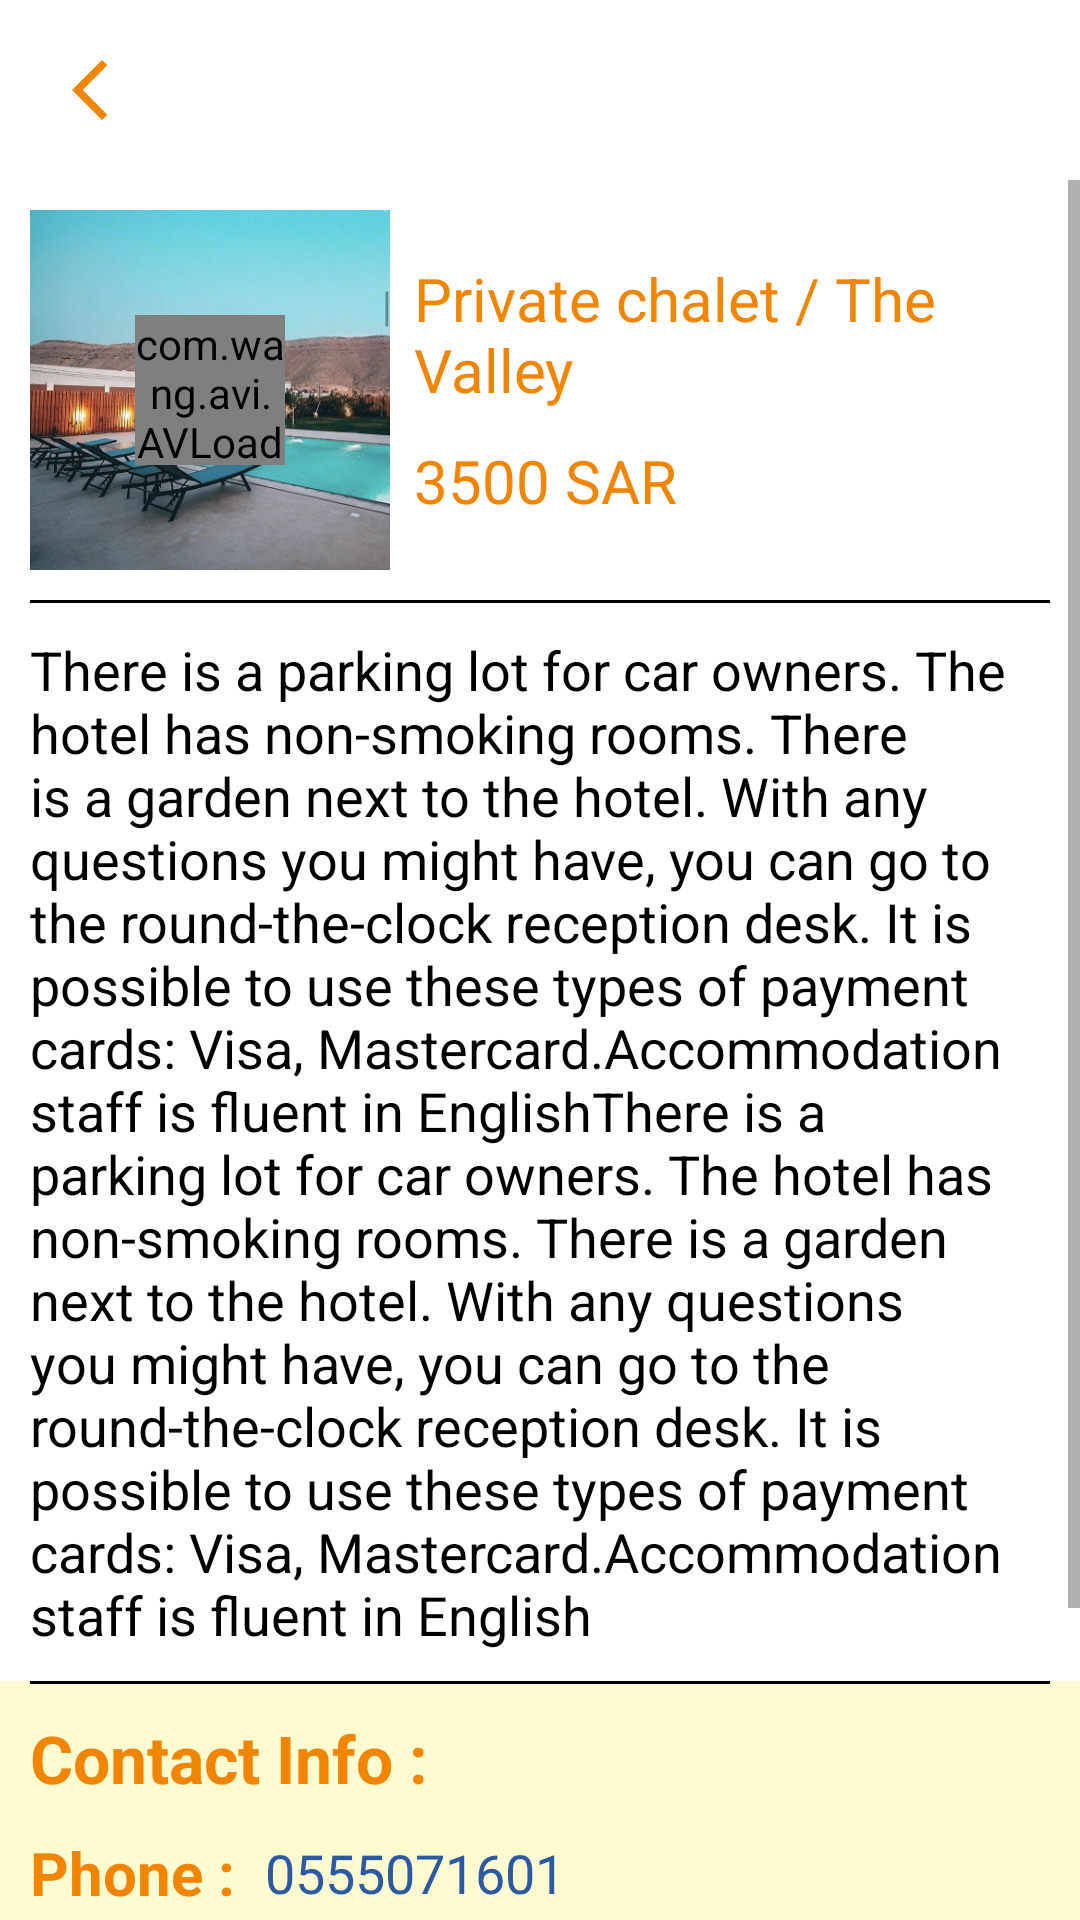

Layout XML and referenced resources for this Android screen:
<!-- AndroidManifest.xml: application theme Theme.Magharib -->
<!-- res/layout/activity_details_places.xml -->
<?xml version="1.0" encoding="utf-8"?>

<LinearLayout xmlns:android="http://schemas.android.com/apk/res/android"
    xmlns:tools="http://schemas.android.com/tools"
    android:layout_width="match_parent"
    android:layout_height="match_parent"
    xmlns:app="http://schemas.android.com/apk/res-auto"
    android:background="@color/white"
    android:orientation="vertical"
    tools:context=".Traveler.DetailsPlacesActivity">

    <androidx.appcompat.widget.AppCompatImageView
        android:id="@+id/image_back"
        android:layout_width="wrap_content"
        android:layout_height="wrap_content"
        android:layout_margin="10dp"
        android:background="?attr/selectableItemBackgroundBorderless"
        android:padding="8dp"
        android:src="@drawable/ic_back" />

    <ScrollView
        android:layout_width="match_parent"
        android:layout_height="match_parent"
        android:fillViewport="true">

        <LinearLayout
            android:layout_width="match_parent"
            android:layout_height="match_parent"
            android:orientation="vertical">

            <LinearLayout
                android:layout_width="match_parent"
                android:layout_height="wrap_content"
                android:orientation="horizontal"
                android:padding="@dimen/dp10">

                <FrameLayout
                    android:layout_width="wrap_content"
                    android:layout_height="wrap_content">

                    <androidx.appcompat.widget.AppCompatImageView
                        android:id="@+id/image_experience"
                        android:layout_width="120dp"
                        android:layout_height="120dp"
                        android:scaleType="fitXY"
                        android:src="@drawable/image_places" />

                    <com.wang.avi.AVLoadingIndicatorView
                        android:id="@+id/avi_Loading"
                        style="@style/AVLoadingIndicatorView"
                        android:layout_width="@dimen/dp50"
                        android:layout_height="@dimen/dp50"
                        android:layout_gravity="center"
                        android:visibility="visible"
                        app:indicatorColor="#2b59a2"
                        app:indicatorName="BallScaleMultipleIndicator" />

                </FrameLayout>

                <LinearLayout
                    android:layout_width="0dp"
                    android:layout_height="wrap_content"
                    android:layout_gravity="center"
                    android:layout_marginStart="@dimen/dp8"
                    android:layout_marginEnd="@dimen/dp8"
                    android:layout_weight="1"
                    android:orientation="vertical">

                    <androidx.appcompat.widget.AppCompatTextView
                        android:id="@+id/tv_name_experience"
                        android:layout_width="wrap_content"
                        android:layout_height="wrap_content"
                        android:text="Private chalet / The Valley "
                        android:textColor="@color/orange"
                        android:textSize="@dimen/sp20" />

                    <androidx.appcompat.widget.AppCompatTextView
                        android:id="@+id/tv_price_experience"
                        android:layout_width="wrap_content"
                        android:layout_height="wrap_content"
                        android:layout_marginTop="@dimen/dp10"
                        android:text="3500 SAR"
                        android:textColor="@color/orange"
                        android:textSize="@dimen/sp20" />

                </LinearLayout>
            </LinearLayout>

            <View
                android:layout_width="match_parent"
                android:layout_height="1dp"
                android:layout_marginStart="@dimen/dp10"
                android:layout_marginEnd="@dimen/dp10"
                android:background="@color/black" />

            <androidx.appcompat.widget.AppCompatTextView
                android:id="@+id/tv_details_experience"
                android:layout_width="wrap_content"
                android:layout_height="wrap_content"
                android:layout_margin="@dimen/dp10"
                android:text="There is a parking lot for car owners. The hotel has non-smoking rooms. There is a garden next to the hotel. With any questions you might have, you can go to the round-the-clock reception desk. It is possible to use these types of payment cards: Visa, Mastercard.Accommodation staff is fluent in EnglishThere is a parking lot for car owners. The hotel has non-smoking rooms. There is a garden next to the hotel. With any questions you might have, you can go to the round-the-clock reception desk. It is possible to use these types of payment cards: Visa, Mastercard.Accommodation staff is fluent in English"
                android:textColor="@color/black"
                android:textSize="@dimen/sp18" />


            <FrameLayout
                android:layout_width="match_parent"
                android:layout_height="0dp"
                android:layout_weight="1">

                <LinearLayout
                    android:layout_width="match_parent"
                    android:layout_height="wrap_content"
                    android:layout_gravity="bottom"
                    android:background="#fffbd1"
                    android:orientation="vertical"
                    android:paddingStart="@dimen/dp10"
                    android:paddingEnd="@dimen/dp10"
                    android:paddingBottom="@dimen/dp24">

                    <View
                        android:layout_width="match_parent"
                        android:layout_height="1dp"
                        android:background="@color/black" />

                    <androidx.appcompat.widget.AppCompatTextView
                        android:layout_width="wrap_content"
                        android:layout_height="wrap_content"
                        android:layout_marginTop="@dimen/dp10"
                        android:text="@string/contact_info"
                        android:textColor="@color/orange"
                        android:textSize="@dimen/sp22"
                        android:textStyle="bold" />

                    <LinearLayout
                        android:layout_width="wrap_content"
                        android:layout_height="wrap_content"
                        android:layout_marginTop="@dimen/dp10"
                        android:orientation="horizontal">

                        <androidx.appcompat.widget.AppCompatTextView
                            android:layout_width="wrap_content"
                            android:layout_height="wrap_content"
                            android:text="@string/phone"
                            android:layout_gravity="center"
                            android:textColor="@color/orange"
                            android:textSize="@dimen/sp20"
                            android:textStyle="bold" />

                        <androidx.appcompat.widget.AppCompatTextView
                            android:id="@+id/tv_phone_experience"
                            android:layout_width="wrap_content"
                            android:layout_height="wrap_content"
                            android:layout_marginStart="@dimen/dp10"
                            android:text="0555071601"
                            android:layout_gravity="center"
                            android:textColor="#2b59a2"
                            android:textSize="@dimen/sp18" />
                    </LinearLayout>

                    <LinearLayout
                        android:layout_width="wrap_content"
                        android:layout_height="wrap_content"
                        android:layout_marginTop="@dimen/dp10"
                        android:orientation="horizontal">

                        <androidx.appcompat.widget.AppCompatTextView
                            android:layout_width="wrap_content"
                            android:layout_height="wrap_content"
                            android:layout_gravity="center"
                            android:text="@string/email2"
                            android:textColor="@color/orange"
                            android:textSize="@dimen/sp20"
                            android:textStyle="bold" />

                        <androidx.appcompat.widget.AppCompatTextView
                            android:id="@+id/tv_email_experience"
                            android:layout_width="wrap_content"
                            android:layout_height="wrap_content"
                            android:layout_marginStart="@dimen/dp10"
                            android:text="valleyresort@gmail.com"
                            android:textColor="#2b59a2"
                            android:textSize="@dimen/sp18"
                            android:layout_gravity="center"/>

                    </LinearLayout>

                    <androidx.appcompat.widget.AppCompatButton
                        android:id="@+id/btn_book_place"
                        android:layout_width="wrap_content"
                        android:layout_height="wrap_content"
                        android:paddingStart="@dimen/dp40"
                        android:paddingEnd="@dimen/dp40"
                        android:layout_gravity="center"
                        android:background="@drawable/shape_btn"
                        android:text="@string/book"
                        android:textAllCaps="false"
                        android:layout_marginTop="@dimen/dp20"
                        android:textColor="@color/white"
                        android:textSize="@dimen/sp20" />
                </LinearLayout>
            </FrameLayout>
        </LinearLayout>
    </ScrollView>

</LinearLayout>
<!-- resources referenced by this layout -->
<resources>
  <color name="black">#FF000000</color>
  <color name="orange">#f28500</color>
  <color name="white">#FFFFFFFF</color>
  <dimen name="dp10">10dp</dimen>
  <dimen name="dp20">20dp</dimen>
  <dimen name="dp24">24dp</dimen>
  <dimen name="dp40">40dp</dimen>
  <dimen name="dp50">50dp</dimen>
  <dimen name="dp8">8dp</dimen>
  <dimen name="sp18">18sp</dimen>
  <dimen name="sp20">20sp</dimen>
  <dimen name="sp22">22sp</dimen>
  <!-- drawable ic_back (drawable) -->
  <vector xmlns:android="http://schemas.android.com/apk/res/android"
      android:width="24dp"
      android:height="24dp"
      android:viewportWidth="24"
      android:viewportHeight="24"
  >
    <path
        android:fillColor="@color/orange"
        android:pathData="M17.77,3.77l-1.77,-1.77l-10,10l10,10l1.77,-1.77l-8.23,-8.23z"/>
  </vector>
  <!-- drawable image_places: png bitmap (drawable, 231062 bytes) -->
  <!-- drawable shape_btn (drawable) -->
  <?xml version="1.0" encoding="utf-8"?>
  
  <ripple xmlns:android="http://schemas.android.com/apk/res/android"
      xmlns:tools="http://schemas.android.com/tools"
      android:color="#CF7201"
      tools:ignore="NewApi">
      <item>
          <shape>
              <solid android:color="@color/orange" />
              <corners android:radius="@dimen/dp8" />
          </shape>
      </item>
  </ripple>
  <string name="book">Book</string>
  <string name="contact_info">Contact Info :</string>
  <string name="email2">Email :</string>
  <string name="phone">Phone :</string>
  <style name="Theme.Magharib" parent="Theme.MaterialComponents.DayNight.NoActionBar">
          
          <item name="colorPrimary">@color/purple_500</item>
          <item name="colorPrimaryVariant">@color/purple_700</item>
          <item name="colorOnPrimary">@color/white</item>
          
          <item name="colorSecondary">@color/teal_200</item>
          <item name="colorSecondaryVariant">@color/teal_700</item>
          <item name="colorOnSecondary">@color/black</item>
          
          <item name="android:statusBarColor" tools:targetApi="l">?attr/colorPrimaryVariant</item>
          
      </style>
  <color name="purple_500">#FF6200EE</color>
  <color name="purple_700">#181819</color>
  <color name="teal_200">#f28500</color>
  <color name="teal_700">#FF018786</color>
</resources>
